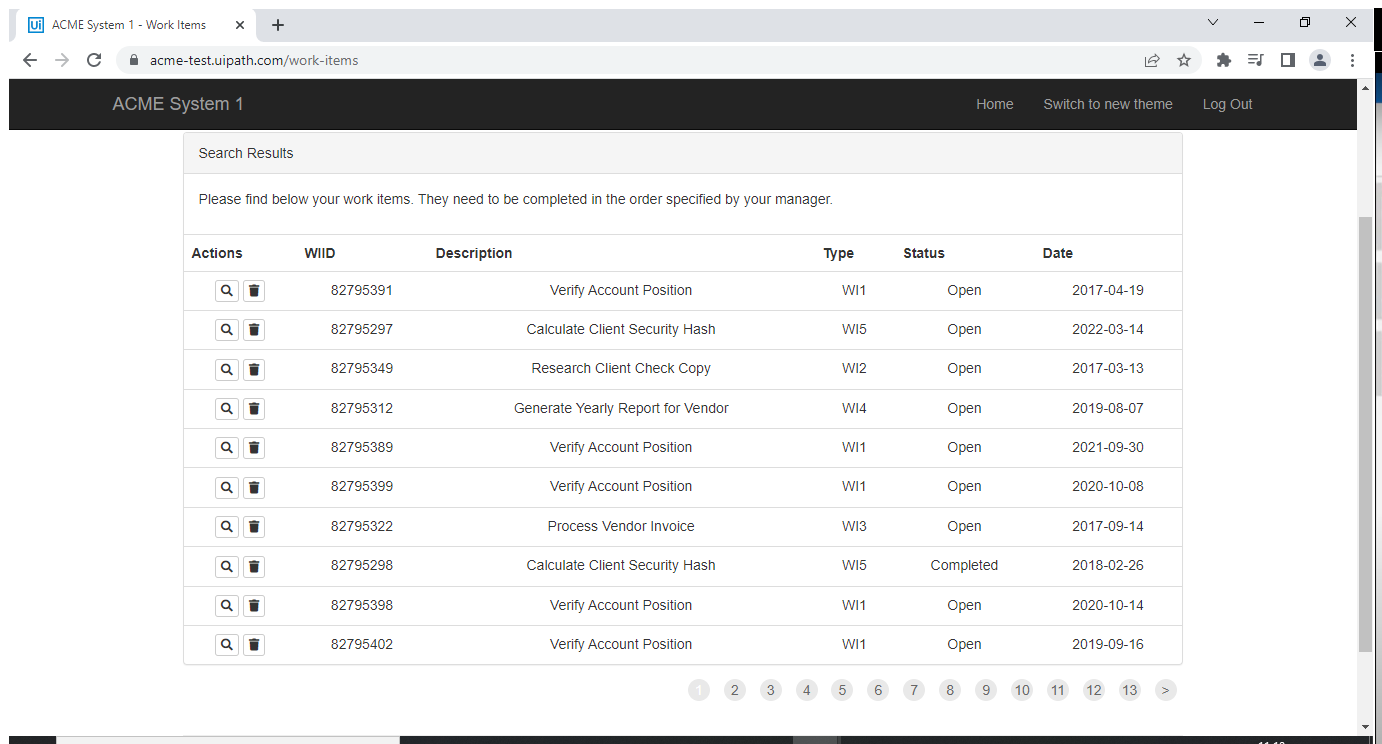
Task: Genereate Yearly report "Dispatcher"
Workflow: Process

Step 1: Use Browser Chrome: ACME System 1 - Work Items in window 'ACME System 1 - *' (chrome.exe)

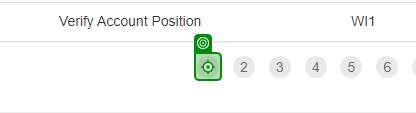
Step 2: click

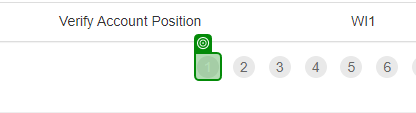
Step 3: check

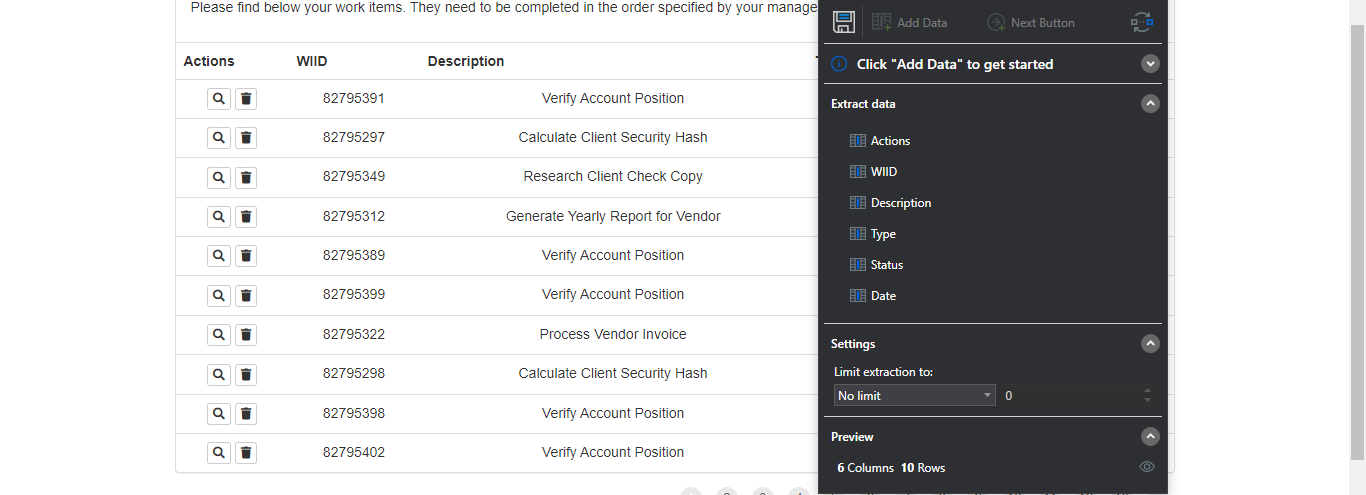
Step 4: get-text